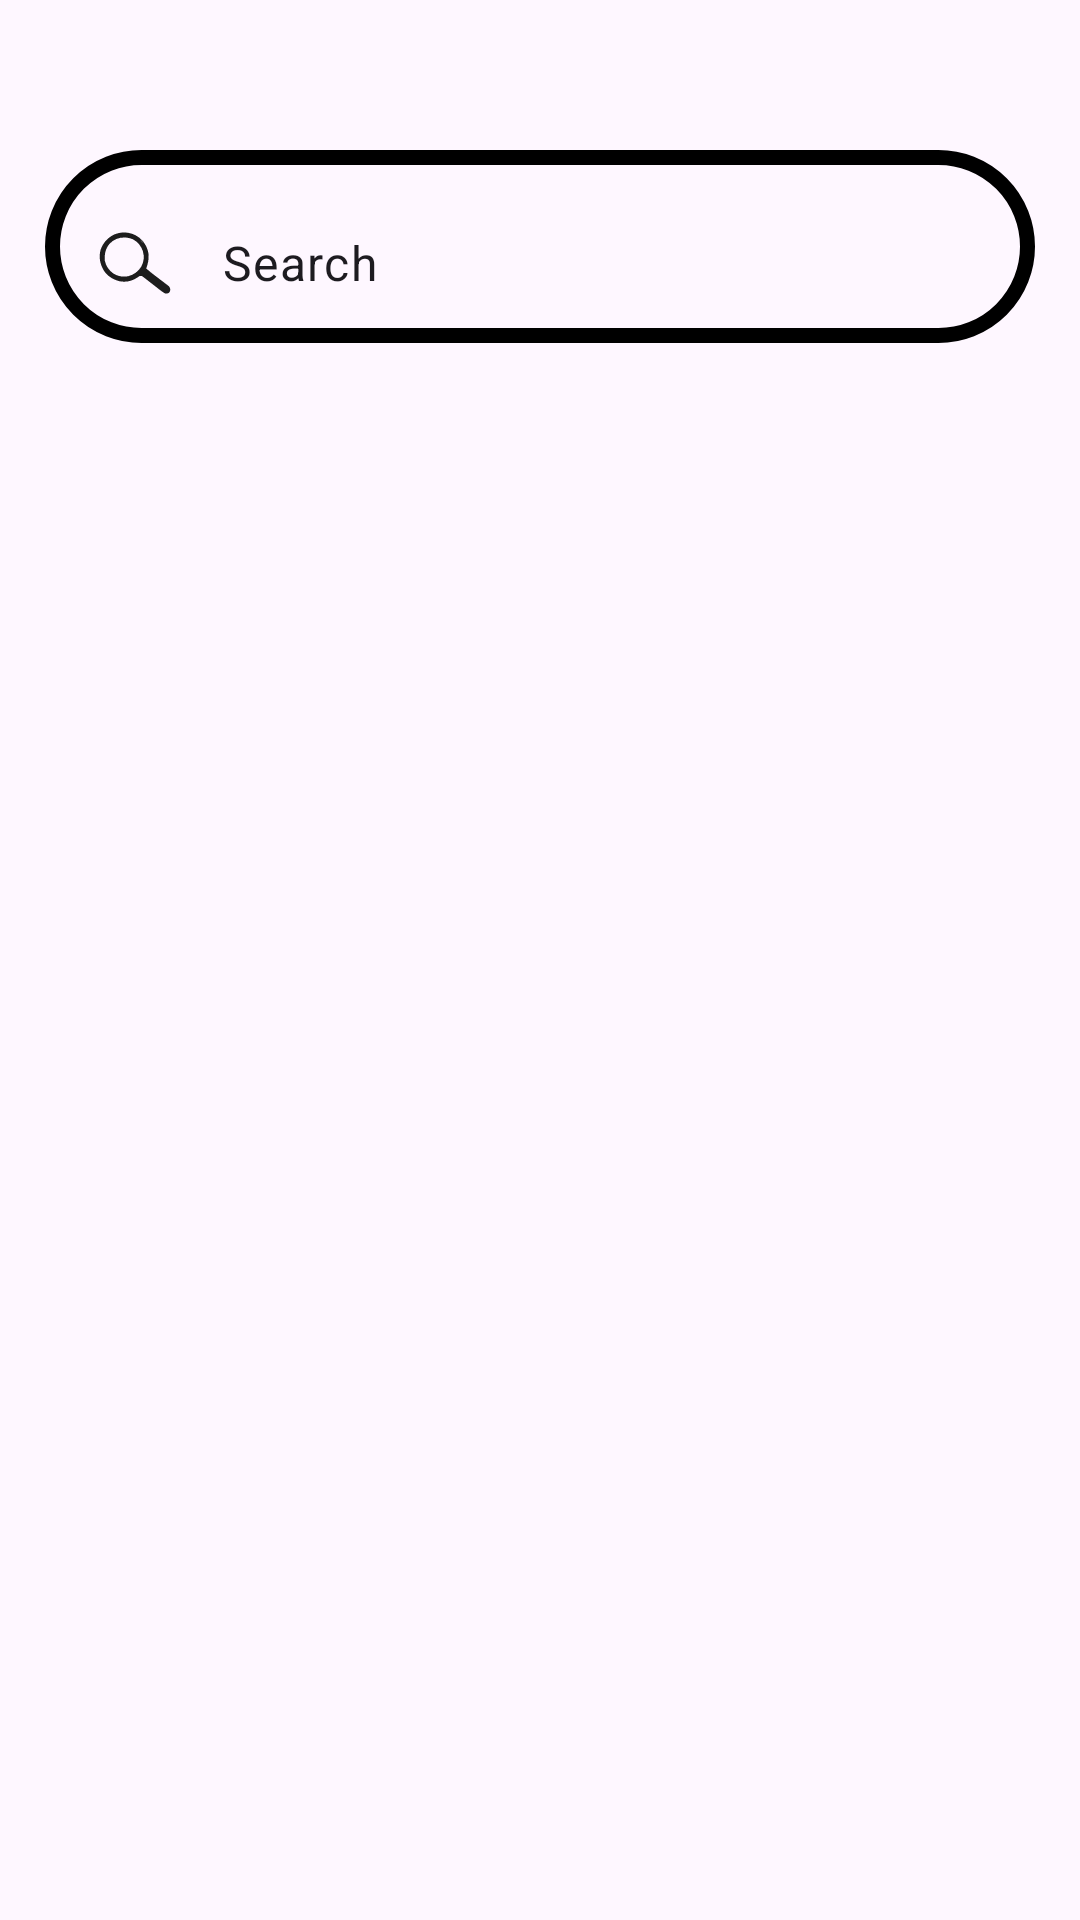

Produce the Android XML layout that renders to this screen, including the resource entries it uses.
<!-- AndroidManifest.xml: application theme Theme.EncrypTo -->
<!-- res/layout/activity_add_new_friend.xml -->
<?xml version="1.0" encoding="utf-8"?>
<RelativeLayout
    xmlns:android="http://schemas.android.com/apk/res/android"
    xmlns:tools="http://schemas.android.com/tools"
    xmlns:app="http://schemas.android.com/apk/res-auto"
    android:id="@+id/main"
    android:layout_width="match_parent"
    android:layout_height="match_parent"
    tools:context=".AddNewFriend"
    android:orientation="vertical">

    <com.google.android.material.textfield.TextInputLayout
        android:id="@+id/textInputLayout"
        android:layout_centerHorizontal="true"
        android:layout_alignParentTop="true"
        android:layout_width="match_parent"
        android:layout_marginTop="50dp"
        android:layout_marginStart="30dp"
        android:layout_height="wrap_content"
        app:boxBackgroundMode="none"
        android:background="@drawable/bg_for_search">

        <com.google.android.material.textfield.TextInputEditText
            android:layout_width="match_parent"
            android:layout_height="wrap_content"
            android:drawableStart="@drawable/search_img2_removebg_preview"
            android:padding="10dp"
            android:text="  Search"/>
    </com.google.android.material.textfield.TextInputLayout>


    <androidx.recyclerview.widget.RecyclerView
        android:id="@+id/recyclerView"
        android:layout_width="match_parent"
        android:layout_height="wrap_content"

        android:layout_below="@+id/textInputLayout"
        android:layout_centerHorizontal="true"
        android:layout_marginTop="@dimen/_20sdp" />

</RelativeLayout>
<!-- resources referenced by this layout -->
<resources>
  <!-- drawable bg_for_search (drawable) -->
  <?xml version="1.0" encoding="utf-8"?>
  <shape xmlns:android="http://schemas.android.com/apk/res/android">
  
      <corners android:radius="500dp"/>
  
      <stroke android:color="@color/black" android:width="5dp"/>
  </shape>
  <!-- drawable search_img2_removebg_preview (drawable) -->
  <vector xmlns:android="http://schemas.android.com/apk/res/android" android:height="33.195023dp" android:viewportHeight="200" android:viewportWidth="241" android:width="40dp">
        
      <path android:fillColor="#1D1D1D" android:pathData="M128.74,49.04C139.61,58.36 146.05,69.14 147.88,83.44C148.45,92.99 146.32,102.11 143,111C149.39,116.47 155.88,121.73 162.63,126.75C168.75,131.3 174.83,135.9 180.88,140.56C181.65,141.16 182.43,141.75 183.24,142.37C183.96,142.93 184.68,143.49 185.43,144.07C186.39,144.81 186.39,144.81 187.37,145.56C189.95,147.84 190.95,149.52 191.31,152.94C190.96,156.42 190.64,157.7 188,160C184.88,161.13 184.88,161.13 181,161C178.95,159.9 178.95,159.9 176.78,158.39C175.99,157.85 175.2,157.3 174.38,156.73C170.75,154.09 167.21,151.35 163.69,148.56C162.13,147.34 160.57,146.12 159,144.9C158.19,144.27 157.39,143.64 156.55,142.99C152.09,139.51 147.62,136.06 143.13,132.63C142.28,131.96 141.43,131.3 140.55,130.62C139.75,130.02 138.95,129.41 138.13,128.79C137.43,128.25 136.73,127.71 136,127.15C133.81,125.67 133.81,125.67 130,126C127.54,127.4 127.54,127.4 125,129.25C113.58,136.7 101.99,138.99 88.51,136.3C75.57,132.68 63.74,125.42 56.89,113.52C49.96,100.6 47.59,87.87 51.44,73.38C56.22,59.74 65.57,49.39 78.56,43.13C95.71,35.98 113.72,37.84 128.74,49.04ZM69.19,61.75C60.73,72.14 58.83,82.97 60,96C62.22,106.46 68.34,114.85 77,121C86.39,126.74 96.49,128.56 107.31,126.31C118.71,123.15 126.88,117.05 133.25,107.03C138.53,97.23 139.32,87.06 136.38,76.44C133,66.31 125.99,57.61 116.38,52.64C99.85,45.83 81.72,48.33 69.19,61.75Z"/>
        
      <path android:fillColor="#4A4A4A" android:pathData="M132,53C134.04,54.62 136.04,56.29 138,58C138,58.66 138,59.32 138,60C135.13,59.43 134.14,59.14 132,57C132,55.68 132,54.36 132,53Z"/>
      
  </vector>
  <style name="Theme.EncrypTo" parent="Base.Theme.EncrypTo" />
  <color name="black">#FF000000</color>
  <style name="Base.Theme.EncrypTo" parent="Theme.Material3.DayNight.NoActionBar">
          
          
      </style>
</resources>
